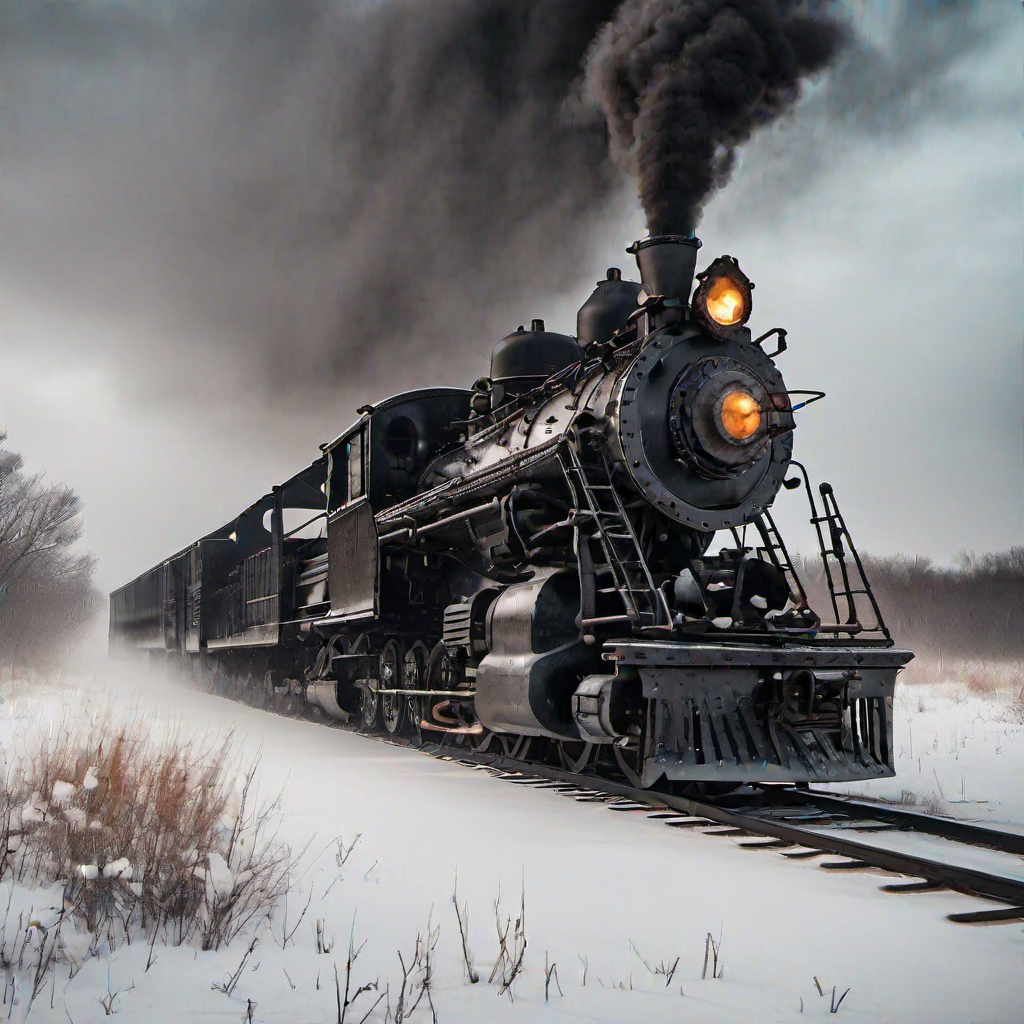
Generation parameters embedded in this image by AUTOMATIC1111 Stable Diffusion web UI or a fork of it (Forge, ...) (PNG 'parameters' text chunk):
an evil cybernetic black steam engine through a prairie in the winter while lightly snowing
Steps: 20, Sampler: DPM++ 2M, CFG scale: 7, Seed: 2534738517, Size: 1024x1024, Model hash: 31e35c80fc, Model: sd_xl_base_1.0, Version: v1.5.1